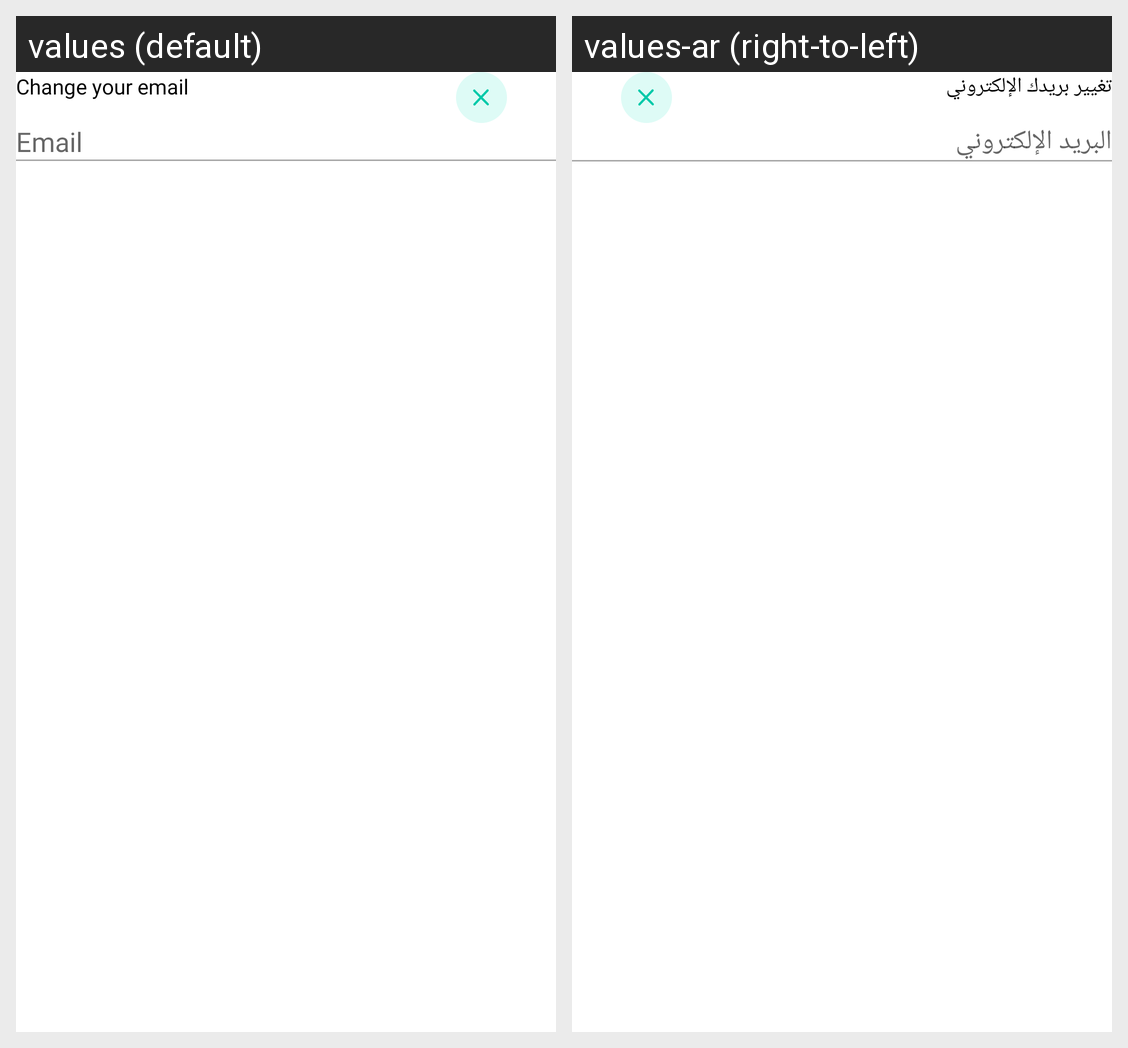

Locale-by-locale string values for the Android screen shown in this grid:
Android screen res/layout/fragment_change_email.xml rendered under 2 locales, left to right: values (default), values-ar (right-to-left). Device: Nexus 5 (rendered at 1080×1920; each locale shown at half size, 540×960, under a caption strip naming it); theme AppTheme.
Strings drawn on this screen, with the default value and each locale's value (text and hints the layout hard-codes, and strings that could not be matched under every locale, appear in the picture but are not listed):

change_your_email
  values: Change your email
  values-ar: تغيير بريدك الإلكتروني

email
  values: Email
  values-ar: البريد الإلكتروني
